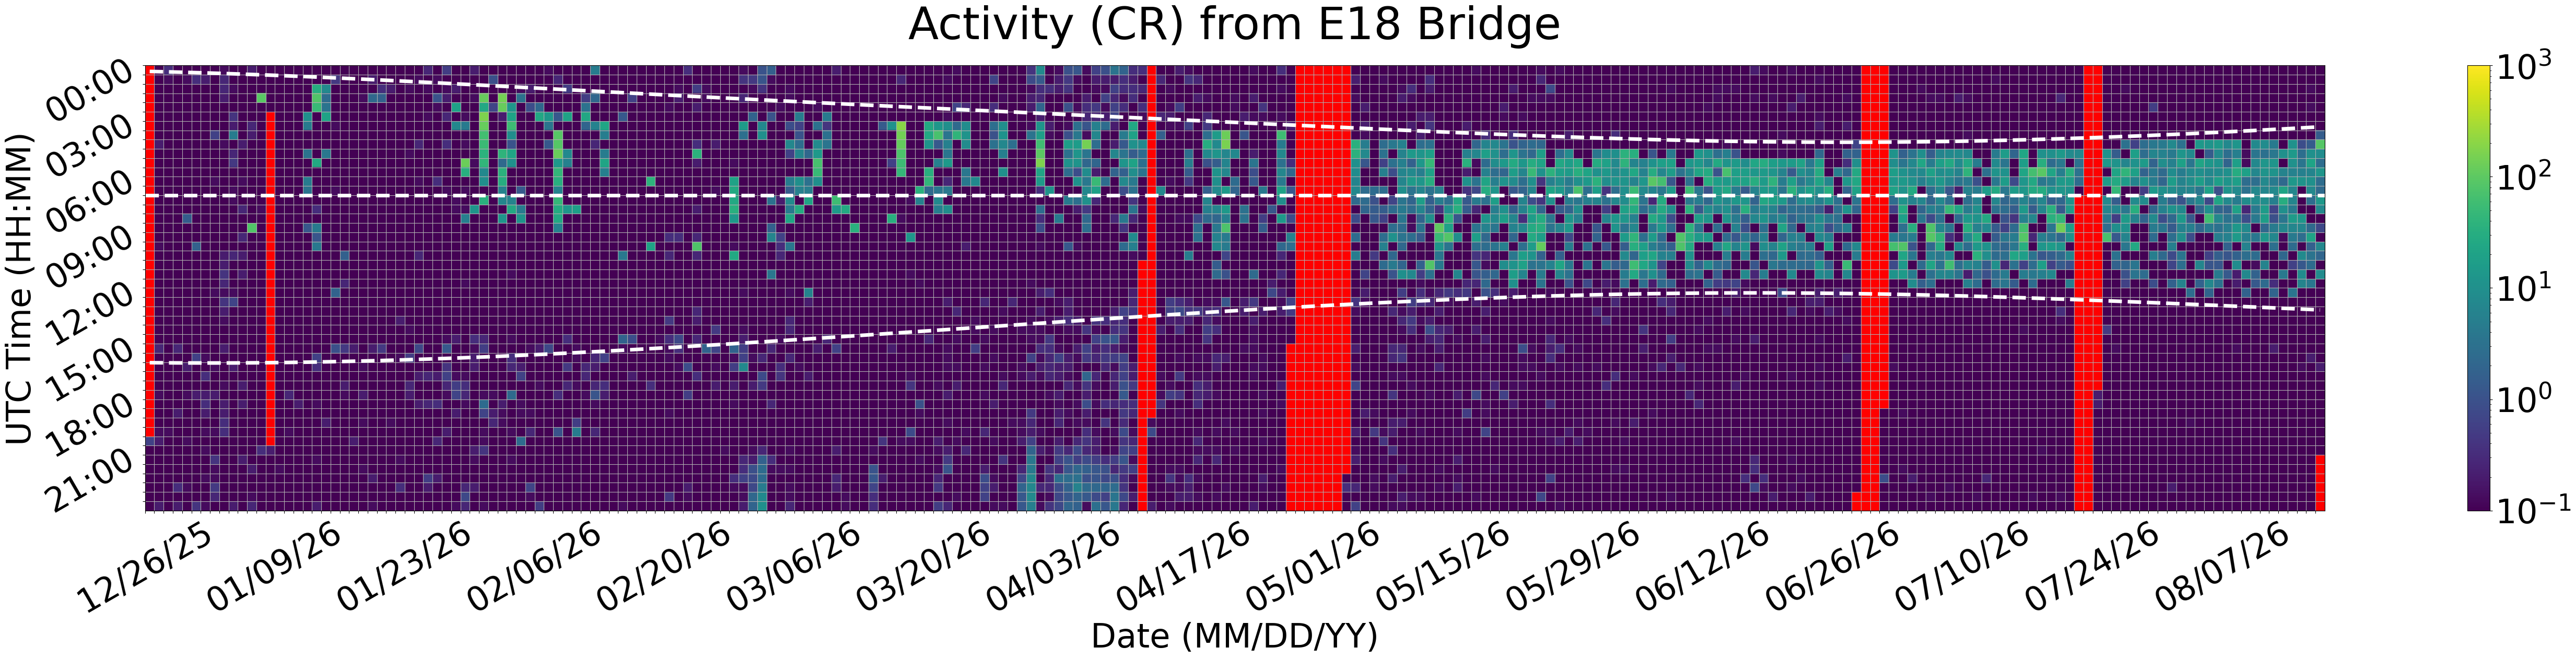

Data behind this chart, as committed beside it:
Time (UTC), 12/26/25, 12/27/25, 12/28/25, 12/29/25, 12/30/25, 12/31/25, 01/01/26, 01/02/26, 01/03/26, 01/04/26, 01/05/26, 01/06/26, 01/07/26, 01/08/26, 01/09/26, 01/10/26, 01/11/26, 01/12/26, 01/13/26, 01/14/26, 01/15/26, 01/16/26, 01/17/26
00:00, , 0.0, 0.3333, 0.0, 0.0, 0.0, 0.06667, 0.0, 0.1333, 0.0, 0.0, 0.2, 0.06667, 0.0, 0.06667, 0.0, 0.0, 0.0, 0.0, 0.0, 0.0, 0.0, 0.06667
00:30, , 0.0, 0.1333, 0.0, 0.1333, 0.3333, 0.2, 0.0, 0.2667, 0.0, 0.0, 0.0, 0.06667, 0.0, 0.06667, 0.0, 0.0, 0.0, 0.0, 0.0, 0.4667, 0.0, 0.0
01:00, , 0.0, 0.0, 0.06667, 0.0, 0.0, 0.0, 0.0, 0.2667, 0.1333, 0.0, 0.0, 0.06667, 0.0, 0.0, 0.0, 0.0, 0.0, 31.0, 7.733, 0.0, 0.0, 0.0
01:30, , 0.0, 0.0, 0.0, 0.0, 0.0, 0.0, 0.06667, 0.2, 0.0, 0.0, 0.0, 93.2, 0.06667, 0.0, 0.0, 0.0, 0.0, 80.73, 2.6, 0.06667, 0.06667, 0.0
02:00, , 0.0, 0.0, 0.0, 0.0, 0.0, 0.0, 0.0, 0.0, 0.06667, 0.0, 0.0, 0.0, 0.0, 0.0, 0.06667, 0.0, 0.0, 51.2, 3.333, 0.0, 0.0, 0.0
02:30, , 0.0, 0.06667, 0.0, 0.0, 0.0, 0.0, 0.0, 0.0, 0.4, 0.0, 0.0, 0.0, , 0.0, 0.0, 0.0, 10.27, 0.06667, 21.27, 0.0, 0.0, 0.0
03:00, , 0.0, 0.06667, 0.0, 0.0, 0.0, 0.06667, 0.0, 0.0, 0.2, 0.0, 0.2667, 0.06667, , 0.0, 0.0, 0.0, 4.667, 0.0, 0.0, 0.1333, 0.0, 0.0
03:30, , 0.0, 0.06667, 0.0, 0.0, 0.0, 0.0, 0.6, 0.0, 4.8, 0.0, 0.2, 0.0, , 0.0, 0.0, 0.0, 0.0, 0.0, 0.0, 0.0, 0.0, 0.0
04:00, , 0.2, 0.0, 0.0, 0.0, 0.0, 0.0, 0.06667, 0.1333, 0.0, 0.2, 0.0, 0.0, , 0.0, 0.0, 0.0, 0.0, 0.0, 0.0, 0.0, 0.0, 0.0
04:30, , 0.0, 0.0, 0.0, 0.0, 0.0, 0.0, 0.0, 0.06667, 0.2667, 0.0, 0.0, 0.0, , 0.0, 0.0, 0.0, 3.267, 0.0, 3.867, 0.0, 0.0, 0.0
05:00, , 0.0, 0.0, 0.0, 0.0, 0.0, 0.06667, 0.0, 0.0, 0.4667, 0.0, 0.0, 0.0, , 0.0, 0.0, 0.0, 0.0, 26.67, 0.0, 0.0, 0.0, 0.0
05:30, , 0.0, 0.0, 0.0, 0.0, 0.0, 0.0, 0.0, 0.06667, 0.06667, 0.06667, 0.0, 0.0, , 0.0, 0.0, 0.0, 0.0, 0.0, 0.0, 0.0, 0.0, 0.0
06:00, , 0.0, 0.0, 0.06667, 0.0, 0.0, 0.0, 0.1333, 0.0, 0.0, 0.1333, 0.0, 0.0, , 0.0, 0.0, 0.0, 4.6, 0.0, 0.0, 0.0, 0.0, 0.0
06:30, , 0.06667, 0.0, 0.0, 0.0, 0.0, 0.0, 0.0, 0.0, 0.1333, 0.0, 0.0, 0.0, , 0.0, 0.0, 0.0, 3.467, 0.0, 0.0, 0.1333, 0.06667, 0.0
07:00, , 0.0, 0.0, 0.0, 0.06667, 0.0, 0.0, 0.0, 0.0, 0.1333, 0.0, 0.0, 0.0, , 0.0, 0.0, 0.0, 0.0, 0.06667, 0.0, 0.0, 0.06667, 0.0
07:30, , 0.0, 0.0, 0.0, 0.0, 0.0, 0.0, 0.06667, 0.0, 0.06667, 0.2667, 0.06667, 0.1333, , 0.0, 0.0, 0.0, 0.0, 0.3333, 0.0, 0.0, 0.0, 0.0
08:00, , 0.0, 0.0, 0.0, 1.467, 0.0, 0.06667, 0.0, 0.06667, 0.06667, 0.0, 0.0, 0.0, , 0.0, 0.0, 0.0, 0.0, 0.0, 0.0, 0.0, 0.0, 0.0
08:30, , 0.0, 0.0, 0.0, 0.0, 0.0, 0.0, 0.0, 0.0, 0.0, 0.06667, 80.8, 0.06667, , 0.0, 0.0, 0.0, 1.2, 4.333, 0.06667, 0.0, 0.0, 0.0
09:00, , 0.06667, 0.0, 0.0, 0.0, 0.0, 0.0, 0.0, 0.0, 0.0, 0.2667, 0.0, 0.06667, , 0.0, 0.0, 0.0, 0.0, 1.133, 0.0, 0.0, 0.0, 0.0
09:30, , 0.1333, 0.0, 0.0, 0.0, 1.733, 0.0, 0.0, 0.0, 0.0, 0.06667, 0.0, 0.0, , 0.0, 0.0, 0.0, 0.0, 3.933, 0.0, 0.0, 0.0, 0.0
10:00, , 0.0, 0.0, 0.0, 0.0, 0.06667, 0.0, 0.0, 0.2, 0.2667, 0.2, 0.0, 0.0, , 0.0, 0.0, 0.0, 0.0, 0.0, 0.0, 0.06667, 1.667, 0.0
10:30, , 0.0, 0.0, 0.0, 0.0, 0.0, 0.0, 0.0, 0.2, 0.06667, 0.06667, 0.0, 0.06667, , 0.0, 0.0, 0.0, 0.0, 0.0, 0.0, 0.0, 0.0, 0.0
11:00, , 0.0, 0.0, 0.0, 0.0, 0.0, 0.0, 0.0, 0.4, 0.0, 0.2, 0.0, 0.0, , 0.0, 0.0, 0.0, 0.0, 0.0, 0.0, 0.0, 0.0, 0.06667
11:30, , 0.0, 0.0, 0.0, 0.0, 0.0, 0.0, 0.06667, 0.2667, 0.06667, 0.0, 0.0, 0.0, , 0.0, 0.0, 0.0, 0.0, 0.0, 0.0, 0.0, 0.2667, 0.0
12:00, , 0.0, 0.06667, 0.0, 0.0, 0.0, 0.0, 0.1333, 0.1333, 0.1333, 0.06667, 0.0, 0.0, , 0.0, 0.0, 0.0, 0.0, 0.0, 0.0, 1.867, 0.0, 0.0
12:30, , 0.0, 0.0, 0.0, 0.0, 0.06667, 0.0, 0.06667, 0.4, 0.6667, 0.0, 0.0, 0.06667, , 0.0, 0.0, 0.0, 0.0, 0.0, 0.0, 0.0, 0.0, 0.0
13:00, , 0.0, 0.0, 0.0, 0.0, 0.0, 0.0, 0.06667, 0.2, 0.0, 0.0, 0.0, 0.0, , 0.0, 0.0, 0.0, 0.0, 0.0, 0.0, 0.0, 0.0, 0.06667
13:30, , 0.0, 0.0, 0.0, 0.0, 0.0, 0.0, 0.06667, 0.1333, 0.0, 0.06667, 0.0, 0.0, , 0.06667, 0.0, 0.0, 0.0, 0.0, 0.0, 0.0, 0.0, 0.0
14:00, , 0.0, 0.0, 0.0, 0.0, 0.0, 0.0, 0.0, 0.0, 0.06667, 0.0, 0.0, 0.0, , 0.0, 0.0, 0.0, 0.0, 0.0, 0.0, 0.0, 0.0, 0.0
14:30, , 0.0, 0.0, 0.0, 0.0, 0.0, 0.0, 0.0, 0.06667, 0.06667, 0.0, 0.0, 0.0, , 0.0, 0.0, 0.0, 0.0, 0.0, 0.0, 0.0, 0.0, 0.0
15:00, , 0.2667, 0.06667, 0.2667, 0.06667, 0.0, 0.0, 0.06667, 0.2, 0.0, 0.0, 0.0, 0.0, , 0.0, 0.06667, 0.0, 0.0, 0.0, 0.0, 0.9333, 0.4667, 0.2
15:30, , 0.06667, 0.06667, 0.0, 0.06667, 0.6, 0.1333, 0.06667, 0.0, 0.0, 0.0, 0.0, 0.06667, , 0.0, 0.0, 0.06667, 0.06667, 0.6, 0.0, 0.0, 0.0, 0.0
16:00, , 0.0, 0.0, 0.0, 0.2, 0.0, 0.0, 0.1333, 0.0, 0.2, 0.0, 0.0, 0.0, , 0.0, 0.06667, 0.0, 0.0, 0.3333, 0.0, 0.0, 0.06667, 0.0
16:30, , 0.06667, 0.0, 0.0, 0.0, 0.0, 0.3333, 0.0, 0.0, 0.06667, 0.06667, 0.0, 0.0, , 0.0, 0.06667, 0.0, 0.0, 0.0, 0.0, 0.0, 0.0, 0.0
17:00, , 0.0, 0.06667, 0.06667, 0.06667, 0.0, 0.0, 0.06667, 0.1333, 0.0, 0.2, 0.0, 0.0, , 0.06667, 0.0, 0.0, 0.0, 0.0, 0.0, 0.0, 0.2, 0.0
17:30, , 0.1333, 0.06667, 0.0, 0.1333, 0.2, 0.2, 0.2, 0.06667, 0.06667, 0.06667, 0.0, 0.06667, , 0.0, 0.2667, 0.06667, 0.0, 0.0, 0.0, 0.0, 0.1333, 0.06667
18:00, , 0.0, 0.0, 0.0, 0.06667, 0.0, 0.3333, 0.0, 0.2, 0.0, 0.2, 0.06667, 0.0, , 0.06667, 0.0, 0.2, 0.0, 0.1333, 0.0, 0.06667, 0.0, 0.06667
18:30, , 0.0, 0.0, 0.2, 0.0, 0.0, 0.2, 0.06667, 0.2, 0.0, 0.06667, 0.0, 0.0, , 0.0, 0.06667, 0.0, 0.0, 0.0, 0.0, 0.0, 0.0, 0.0
19:00, , 0.0, 0.0, 0.06667, 0.0, 0.0, 0.06667, 0.06667, 0.3333, 0.0, 0.0, 0.0, 0.0, , 0.06667, 0.0, 0.0, 0.0, 0.0, 0.2, 0.0, 0.0, 0.0
19:30, , 0.1333, 0.1333, 0.0, 0.06667, 0.0, 0.1333, 0.1333, 0.3333, 0.0, 0.0, 0.0, 0.0, , 0.0, 0.1333, 0.0, 0.0, 0.0, 0.0, 0.0, 0.0, 0.0
20:00, 0.6, 0.2, 0.0, 0.0, 0.1333, 0.0, 0.0, 0.06667, 0.06667, 0.0, 0.06667, 0.0, 0.0, , 0.0, 0.06667, 0.06667, 0.0, 0.0, 0.0, 0.0, 0.0, 0.2
20:30, 0.0, 0.0, 0.0, 0.0, 0.0, 0.06667, 0.1333, 0.0, 0.0, 0.0, 0.0, 0.0, 0.3333, 0.2, 0.0, 0.0, 0.06667, 0.0, 0.0, 0.0, 0.0, 0.0, 0.0
21:00, 0.0, 0.06667, 0.0, 0.0, 0.0, 0.0, 0.0, 0.4, 0.06667, 0.0, 0.2, 0.0, 0.06667, 0.0, 0.06667, 0.0, 0.0, 0.06667, 0.1333, 0.06667, 0.0, 0.0, 0.06667
21:30, 0.0, 0.06667, 0.06667, 0.06667, 0.0, 0.0, 0.0, 0.1333, 0.06667, 0.0, 0.06667, 0.2, 0.06667, 0.0, 0.1333, 0.0, 0.0, 0.0, 0.0, 0.0, 0.0, 0.0, 0.06667
22:00, 0.0, 0.0, 0.0, 0.06667, 0.06667, 0.0, 0.1333, 0.1333, 0.06667, 0.0, 0.06667, 0.0, 0.0, 0.0, 0.0, 0.0, 0.0, 0.0, 0.0, 0.06667, 0.0, 0.0, 0.06667
22:30, 0.0, 0.0, 0.0, 0.3333, 0.1333, 0.0, 0.0, 0.4667, 0.06667, 0.0, 0.06667, 0.0, 0.0, 0.06667, 0.06667, 0.0, 0.0, 0.0, 0.0, 0.0, 0.0, 0.0, 0.06667
23:00, 0.0, 0.0, 0.0, 0.06667, 0.0, 0.0, 0.06667, 0.2667, 0.0, 0.0, 0.0, 0.1333, 0.0, 0.06667, 0.0, 0.0, 0.0, 0.06667, 0.0, 0.0, 0.0, 0.0, 0.0
23:30, 0.06667, 0.2, 0.0, 0.2, 0.06667, 0.4, 0.1333, 0.0, 0.06667, 0.2, 0.0, 0.2667, 0.0, 0.0, 0.0, 0.0, 0.0, 0.0, 0.2, 0.0, 0.0, 0.0, 0.0
